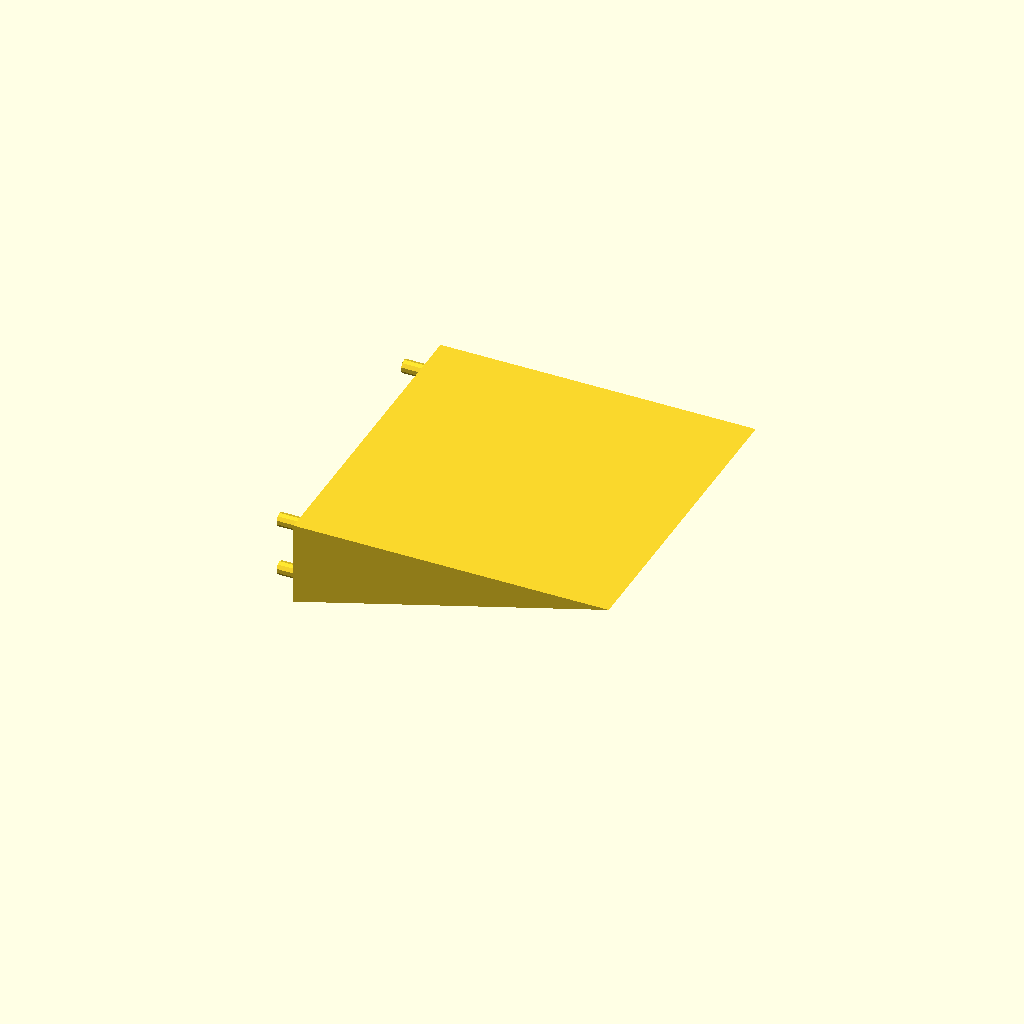
Cell 1 — every parameter at its default value.
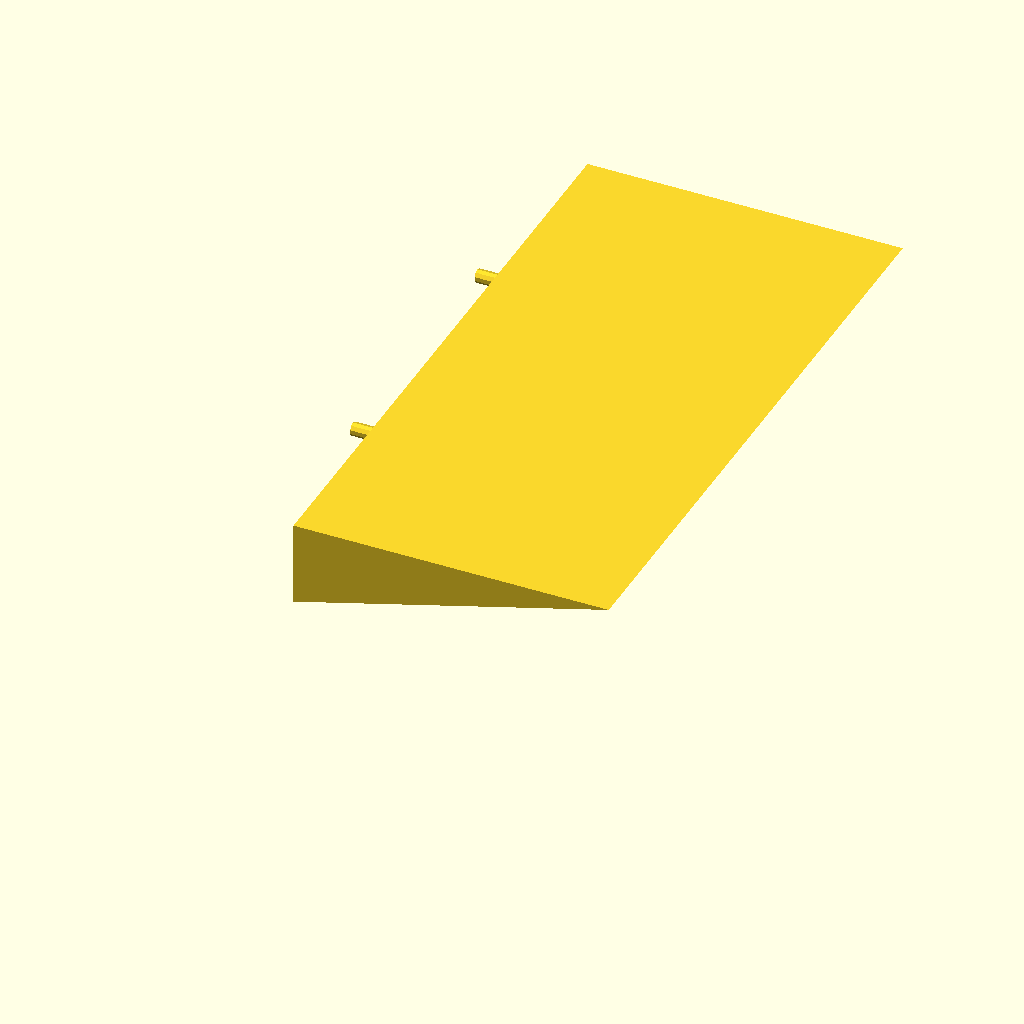
Cell 2: width = 300 (everything else at default).
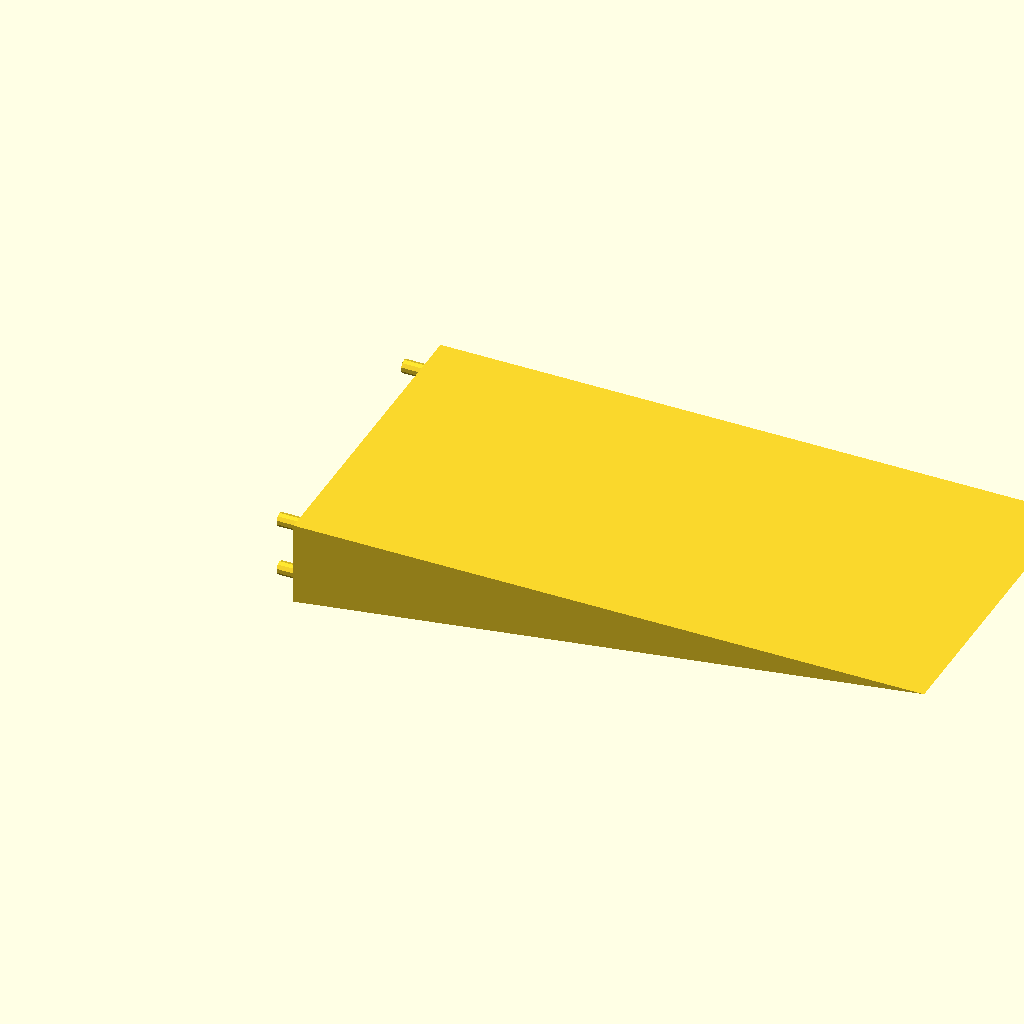
Cell 3: depth = 300 (everything else at default).
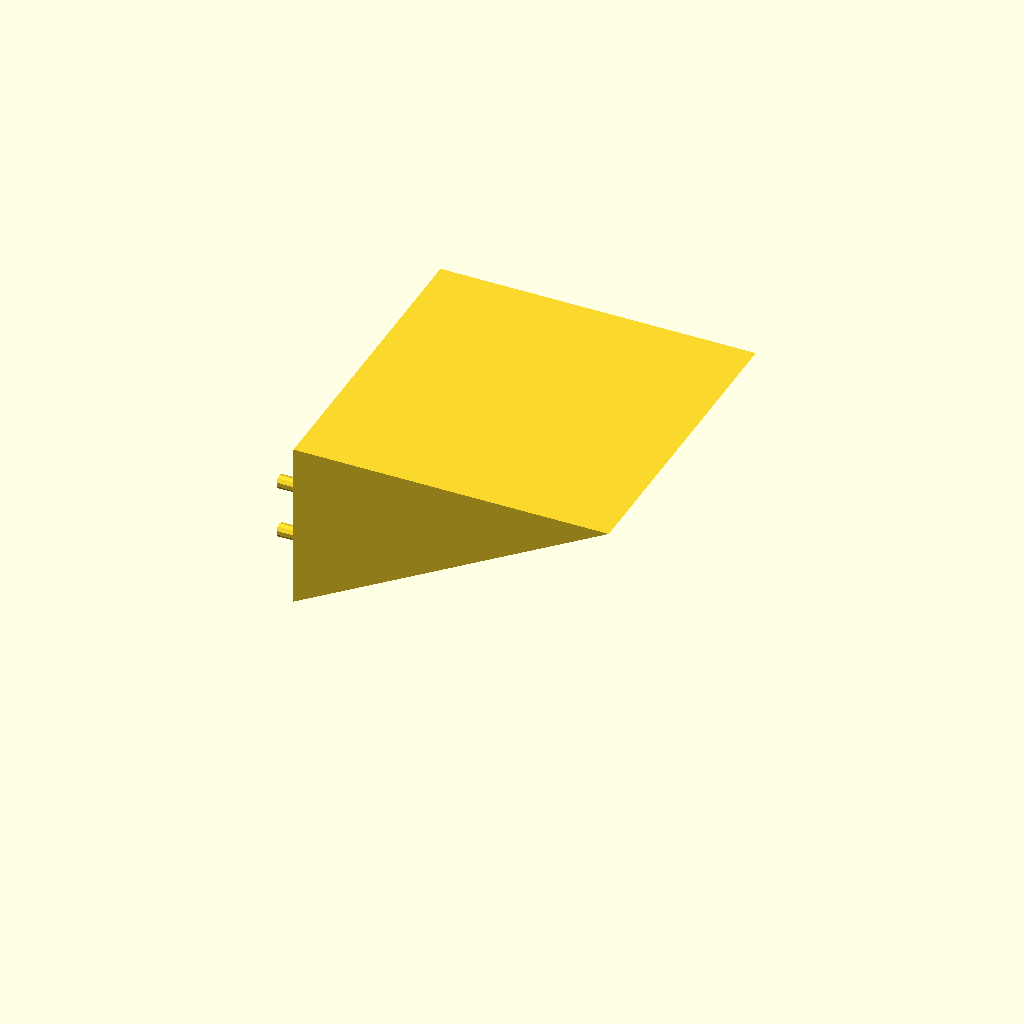
Cell 4: the same model with height = 80.
One fixed orthographic camera (rotation 55°, 0°, 25°; colour scheme Cornfield) for every cell.
The OpenSCAD source (inputs/thingiverse/files/thing-1268816/files/Triangle-Shelf.scad):
////////////////////////////////////////////////////////////////////////////
// Manhattan Pegboard Collection v1 : Triangle Shelf
// designed in NYC by Matt Manhattan (mattmanhattan.com)
////////////////////////////////////////////////////////////////////////////

width = 150; // This is the width of the shelf
depth = 150; // This is the depth of the shelf
height = 40; // This is the width of the shelf
pegs = 5; // span between pegs [0 = centered (one peg // 1 = 2 pegs // 2 = 3 pegs // 3 = 4 pegs]

//////////////////////////////////////////////////////////////////
// Triangle Shelf
//////////////////////////////////////////////////////////////////

polyhedron
    (points = [
	       [0, 0, height],          // point 0
           [0, width, height],      // point 1
           [0, width, 0],           // point 2
           [0, 0, 0],               // point 3
           [depth, 0, height],      // point 4
           [depth, width, height],  // point 5
	       ], 
     faces = [
           [0,1,5],[0,5,4],          // top of triangle
           [0,4,3],                  // triangle on x-axis
           [5,1,2],                  // opposite triangle
           [1,0,2],[0,3,2],          // rear of triangle on y-axis
           [3,4,2],[5,2,4],          // angle of triangle
		  ]
     );
     
//////////////////////////////////////////////////////////////////
// Pegboard Pegs
//////////////////////////////////////////////////////////////////   

pegCenterToCenterDistance = 25.4; 	    // 1 inch spacing
pegDiameter = 6.35; 					// 1/4 inch peg holes
pegLength = 12;                         // length of the pegs
midpointX = width/2;
midpointY = height/2;

// leave this alone - it alters the center point of the model
centerequals = false; 
///////////////////

// PEG 1
// this rotates the peg 90 degrees
rotate([0,-90,0])
    {    
    translate([(midpointY+((pegCenterToCenterDistance/2))),(midpointX+((pegCenterToCenterDistance/2)*pegs)),0])    // moves PEG 1 to its position
        { 
        cylinder(h=pegLength, r=(pegDiameter/2), center=centerequals);  // PEG 1 (top left)
        }
        
    translate([(midpointY+((pegCenterToCenterDistance/2))),(midpointX-((pegCenterToCenterDistance/2)*pegs)),0])    // moves PEG 2 to its position
        {    
        cylinder(h=pegLength, r=(pegDiameter/2), center=centerequals); // PEG 2 (top right)
        }
        
    translate([(midpointY-((pegCenterToCenterDistance/2))),(midpointX+((pegCenterToCenterDistance/2)*pegs)),0])    // moves PEG 3 to its position
        { 
        cylinder(h=pegLength, r=(pegDiameter/2), center=centerequals);  // PEG 3 (bottom left)
        }
        
    translate([(midpointY-((pegCenterToCenterDistance/2))),(midpointX-((pegCenterToCenterDistance/2)*pegs)),0])    // moves PEG 4 to its position
        {    
        cylinder(h=pegLength, r=(pegDiameter/2), center=centerequals); // PEG 4 (bottom right)
        }
    }
 
Parameter table extracted from the source (name, type, default, range or options):
width: number, default 150
depth: number, default 150
height: number, default 40
pegs: number, default 5
pegCenterToCenterDistance: number, default 25.4
pegDiameter: number, default 6.35
pegLength: number, default 12
centerequals: bool, default false
